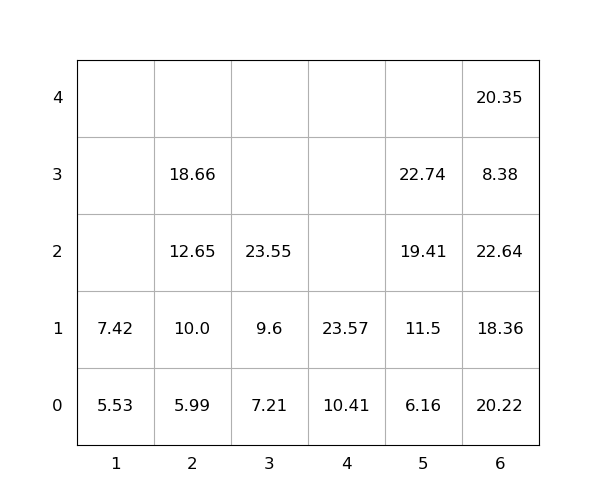

Values plotted in this chart, from the file beside it:
idx, loc_x, loc_y, loc_z, weight, group, score, seq, reloc, size(ft)
1, 4, 0, 0, 10.41, 0, 10.41, 0, 0, 20
2, 6, 0, 0, 20.22, 0, 20.22, 0, 1.0, 20
3, 6, 0, 1, 18.36, 0, 18.36, 0, 1.0, 20
4, 4, 0, 1, 23.57, 0, 23.57, 0, 0, 20
5, 6, 0, 2, 22.64, 0, 22.64, 0, 1.0, 20
6, 6, 0, 3, 8.38, 0, 8.38, 1, 1.0, 20
7, 3, 0, 0, 7.21, 0, 7.21, 2, 0, 20
8, 5, 0, 0, 6.16, 0, 6.16, 3, 0, 20
9, 5, 0, 1, 11.5, 0, 11.5, 4, 0, 20
10, 6, 0, 4, 20.35, 0, 20.35, 5, 1.0, 20
11, 5, 0, 2, 19.41, 0, 19.41, 6, 0, 20
12, 2, 0, 0, 5.99, 0, 5.99, 7, 0, 20
13, 2, 0, 1, 10.0, 0, 10.0, 8, 0, 20
14, 2, 0, 2, 12.65, 0, 12.65, 9, 0, 20
15, 5, 0, 3, 22.74, 0, 22.74, 10, 0, 20
16, 3, 0, 1, 9.6, 0, 9.6, 11, 0, 20
17, 3, 0, 2, 23.55, 0, 23.55, 12, 0, 20
18, 2, 0, 3, 18.66, 0, 18.66, 13, 0, 20
19, 1, 0, 0, 5.53, 0, 5.53, 14, 0, 20
20, 1, 0, 1, 7.42, 0, 7.42, 15, 0, 20
